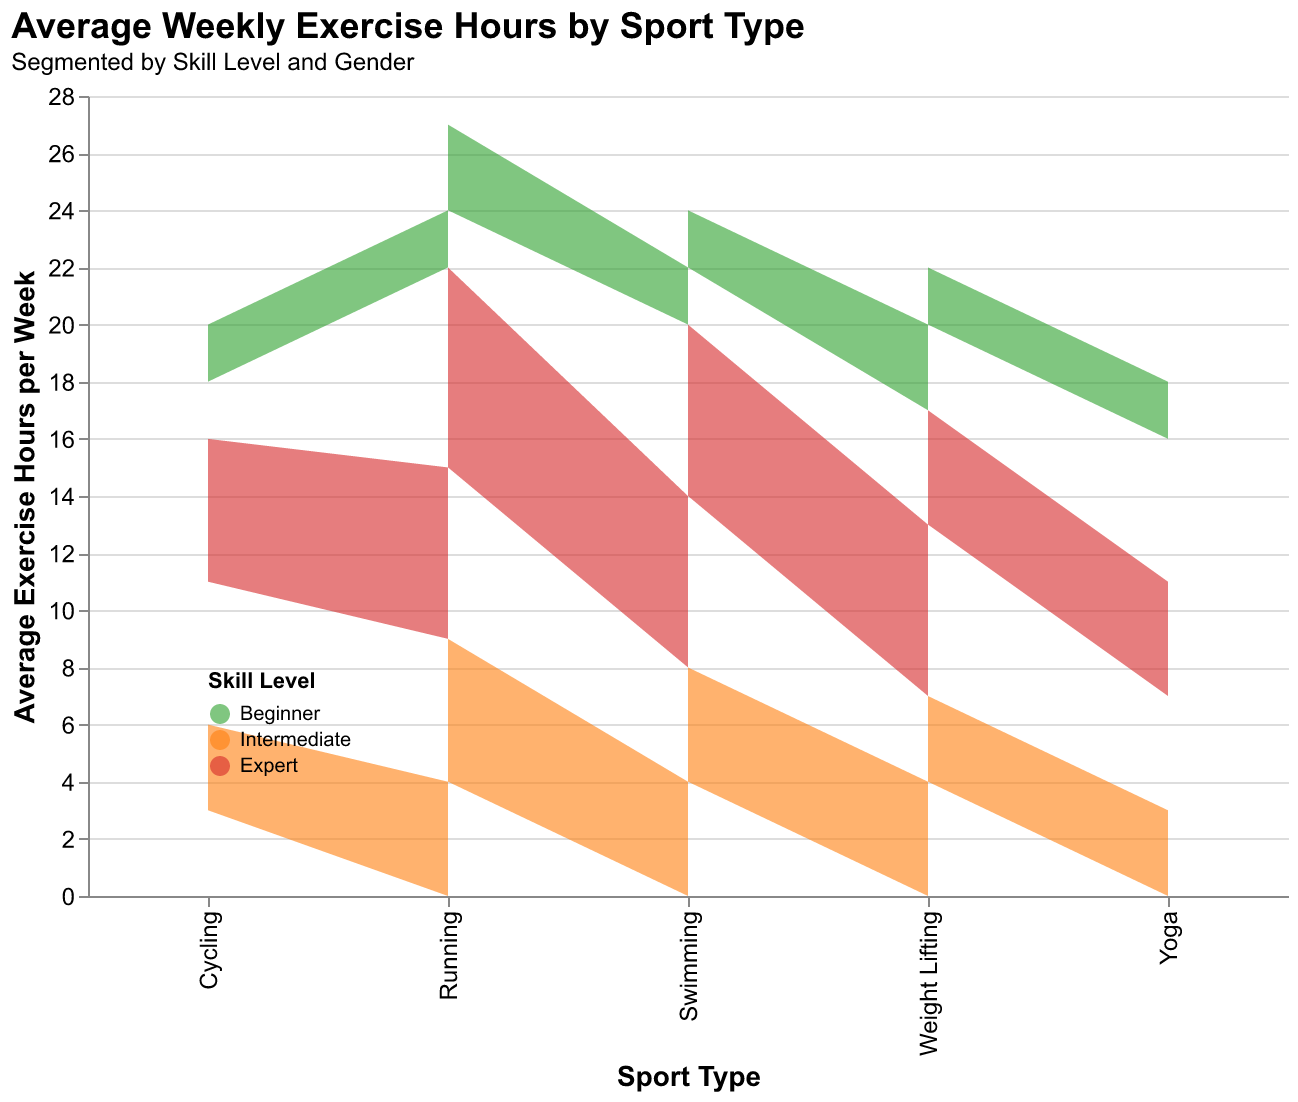

Values plotted in this chart, from the file beside it:
Sport Type, Skill Level, Gender, Hours
Running, Beginner, Male, 2
Running, Beginner, Female, 3
Running, Intermediate, Male, 4
Running, Intermediate, Female, 5
Running, Expert, Male, 6
Running, Expert, Female, 7
Swimming, Beginner, Male, 2
Swimming, Beginner, Female, 2
Swimming, Intermediate, Male, 4
Swimming, Intermediate, Female, 4
Swimming, Expert, Male, 6
Swimming, Expert, Female, 6
Cycling, Beginner, Male, 2
Cycling, Beginner, Female, 2
Cycling, Intermediate, Male, 3
Cycling, Intermediate, Female, 3
Cycling, Expert, Male, 5
Cycling, Expert, Female, 5
Weight Lifting, Beginner, Male, 3
Weight Lifting, Beginner, Female, 2
Weight Lifting, Intermediate, Male, 4
Weight Lifting, Intermediate, Female, 3
Weight Lifting, Expert, Male, 6
Weight Lifting, Expert, Female, 4
Yoga, Beginner, Male, 2
Yoga, Beginner, Female, 3
Yoga, Intermediate, Male, 3
Yoga, Intermediate, Female, 4
Yoga, Expert, Male, 4
Yoga, Expert, Female, 5
